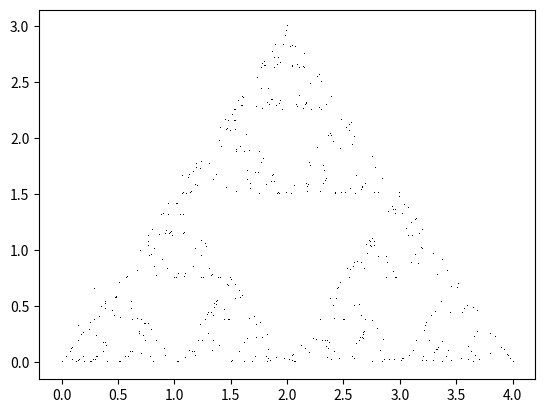

Source code (Python):
import matplotlib.pyplot as plt
from matplotlib import animation
from random import choice, random

def plt_artist_anim():
    n_itertions = 500

    points_x = [0,2,4]
    points_y = [0,3,0]

    new_x, new_y = select_random_point(points_x, points_y)

    points_x.append(new_x)
    points_y.append(new_y)

    fig, axs = plt.subplots()
    ims = []

    for _ in range(n_itertions):
        new_x, new_y = select_half_way(points_x[-1], points_y[-1])
        points_x.append(new_x)
        points_y.append(new_y)
        frame = axs.plot(points_x,points_y,marker=",",ls='None',color='black')
        ims.append(frame)

    anim = animation.ArtistAnimation(fig, ims, interval = 10, repeat_delay=1000)

    plt.show()

def select_random_point(points_x, points_y):
    rand_x = random()
    rand_y = random()
    
    new_x =  rand_x * max(points_x)
    new_y = rand_y * max(points_y)

    return new_x, new_y

def select_half_way(current_x, current_y):
    chosen_vertex = choice([0,1,2])
    points_x = [0,2,4]
    points_y = [0,3,0]
    vertex_x = points_x[chosen_vertex]
    vertex_y = points_y[chosen_vertex]

    new_x = (vertex_x + current_x)/2
    new_y = (vertex_y + current_y)/2

    return new_x, new_y

if __name__ == "__main__":
    plt_artist_anim()